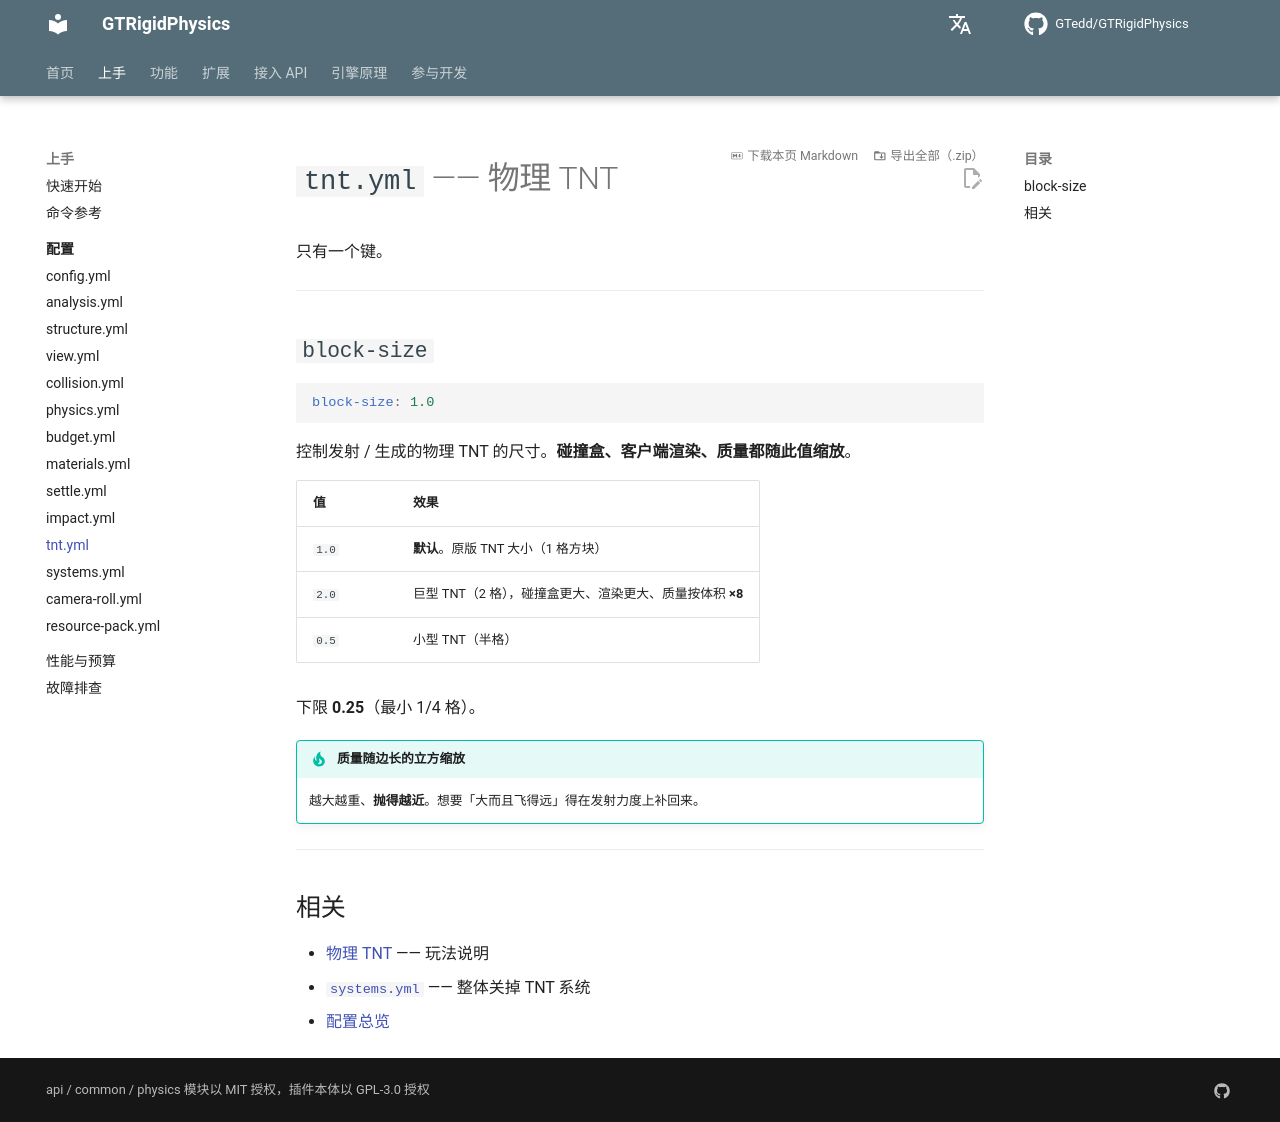

repository: GTedd/GTRigidPhysics · page: guide/config/tnt/index.html · generator: mkdocs

# `tnt.yml` —— 物理 TNT

只有一个键。

---

## `block-size`

```yaml
block-size: 1.0
```

控制发射 / 生成的物理 TNT 的尺寸。**碰撞盒、客户端渲染、质量都随此值缩放**。

| 值 | 效果 |
|---|---|
| `1.0` | **默认**。原版 TNT 大小（1 格方块） |
| `2.0` | 巨型 TNT（2 格），碰撞盒更大、渲染更大、质量按体积 **×8** |
| `0.5` | 小型 TNT（半格） |

下限 **0.25**（最小 1/4 格）。

!!! tip "质量随边长的立方缩放"
    越大越重、**抛得越近**。想要「大而且飞得远」得在发射力度上补回来。

---

## 相关

- [物理 TNT](../../features/tnt.md) —— 玩法说明
- [`systems.yml`](systems.md) —— 整体关掉 TNT 系统
- [配置总览](index.md)
